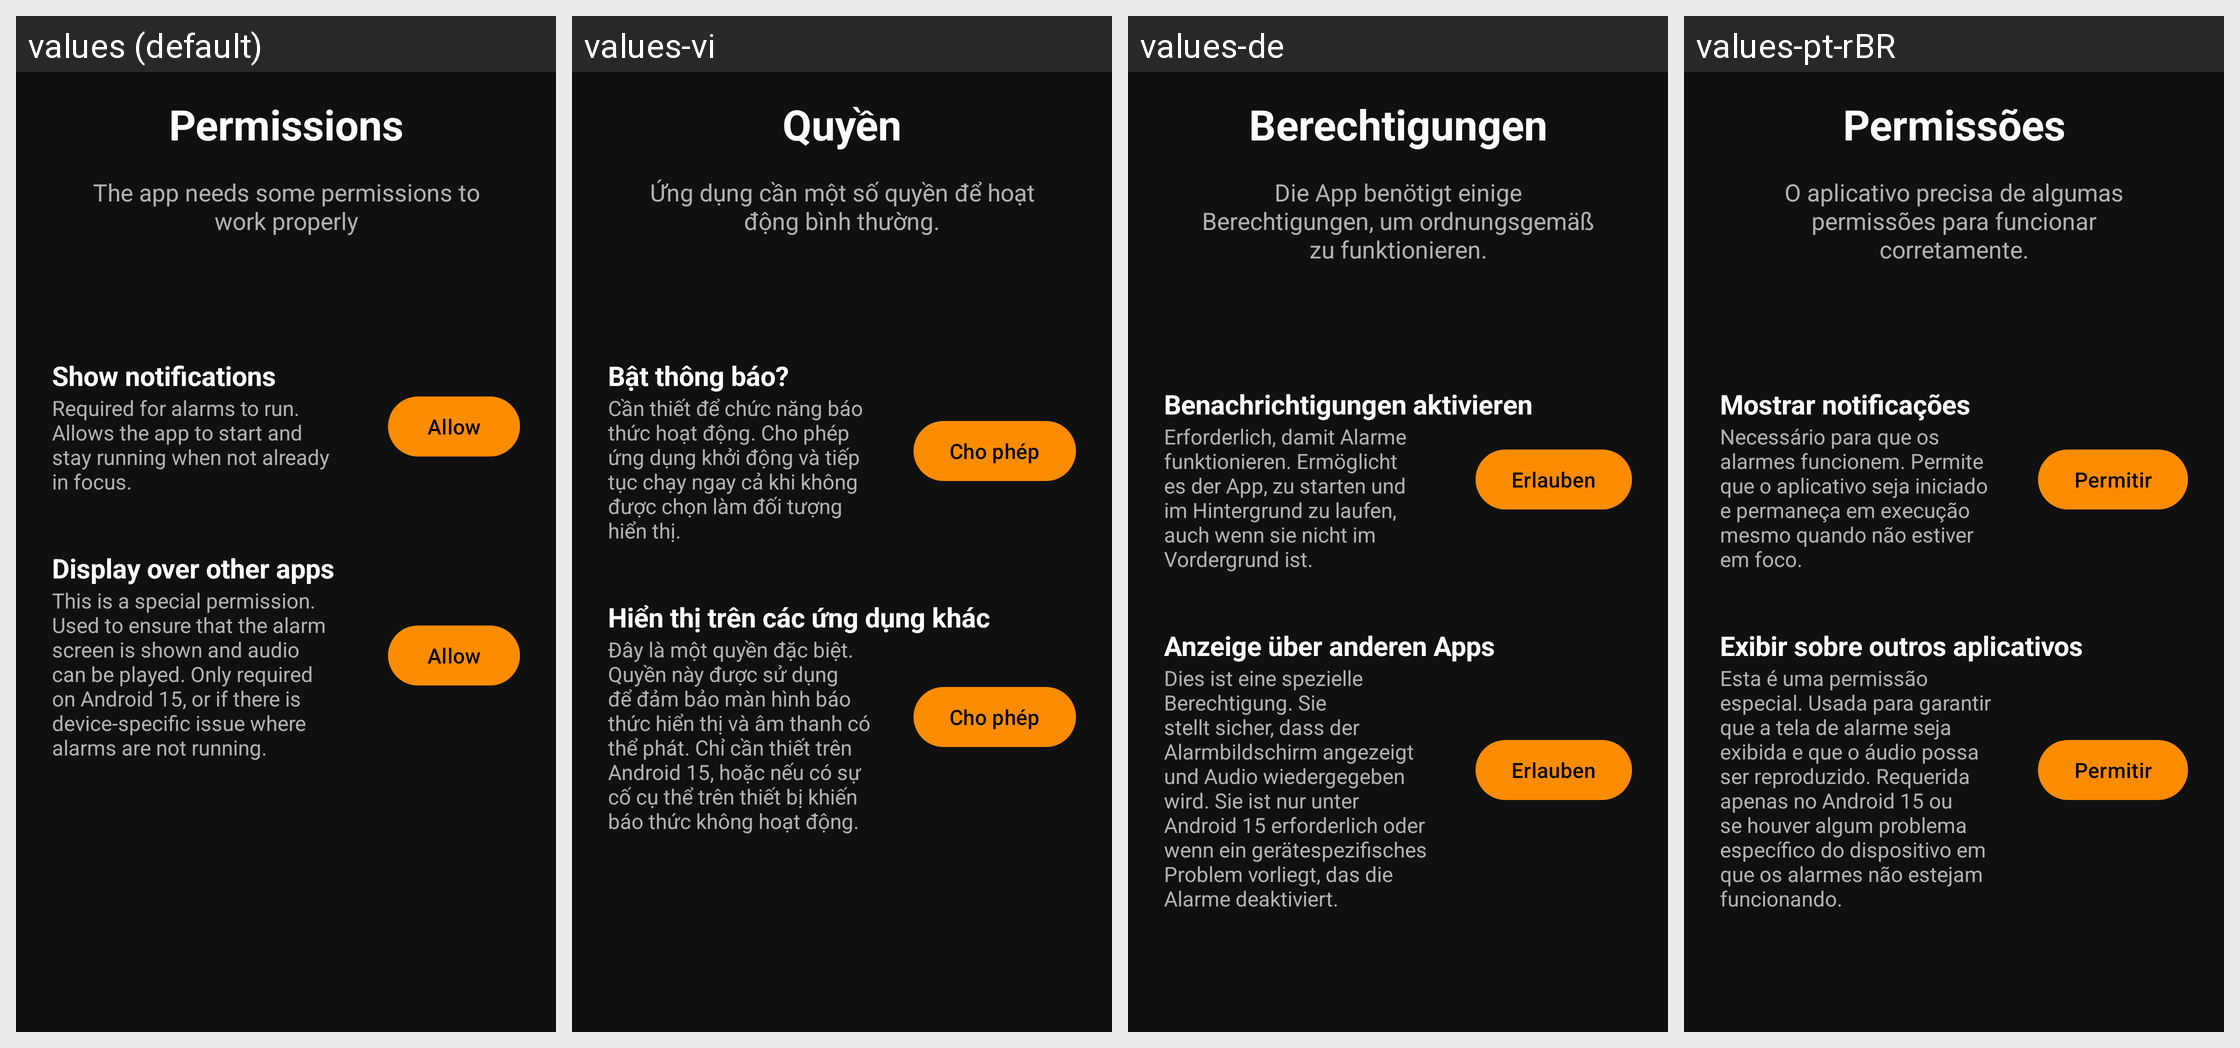

For this localized Android screen grid, give each drawn string resource with its value in every locale shown.
Android screen res/layout/frg_onboarding_permissions_page.xml rendered under 4 locales, left to right: values (default), values-vi, values-de, values-pt-rBR. Device: Nexus 5 (rendered at 1080×1920; each locale shown at half size, 540×960, under a caption strip naming it); theme AppTheme.
Other locales in the repository, not shown: values-bn, values-fr, values-fr-rCA, values-hi, values-ht, values-it, values-ja, values-pl, values-th, values-tr.
Strings drawn on this screen, with the default value and each locale's value (text and hints the layout hard-codes, and strings that could not be matched under every locale, appear in the picture but are not listed):

title_permissions
  values: Permissions
  values-vi: Quyền
  values-de: Berechtigungen
  values-pt-rBR: Permissões

description_onboarding_permissions
  values: The app needs some permissions to work properly
  values-vi: Ứng dụng cần một số quyền để hoạt động bình thường.
  values-de: Die App benötigt einige Berechtigungen, um ordnungsgemäß zu funktionieren.
  values-pt-rBR: O aplicativo precisa de algumas permissões para funcionar corretamente.

title_permission_show_notifications
  values: Show notifications
  values-vi: Bật thông báo?
  values-de: Benachrichtigungen aktivieren
  values-pt-rBR: Mostrar notificações

description_onboarding_permission_post_notifications_request
  values: Required for alarms to run. Allows the app to start and stay running when not already in focus.
  values-vi: Cần thiết để chức năng báo thức hoạt động. Cho phép ứng dụng khởi động và tiếp tục chạy ngay cả khi không được chọn làm đối tượng hiển thị.
  values-de: Erforderlich, damit Alarme funktionieren. Ermöglicht es der App, zu starten und im Hintergrund zu laufen, auch wenn sie nicht im Vordergrund ist.
  values-pt-rBR: Necessário para que os alarmes funcionem. Permite que o aplicativo seja iniciado e permaneça em execução mesmo quando não estiver em foco.

title_permission_system_alert_window
  values: Display over other apps
  values-vi: Hiển thị trên các ứng dụng khác
  values-de: Anzeige über anderen Apps
  values-pt-rBR: Exibir sobre outros aplicativos

description_onboarding_permission_system_alert_window_request
  values: This is a special permission. Used to ensure that the alarm screen is shown and audio can be played. Only required on Android 15, or if there is device-specific issue where alarms are not running.
  values-vi: Đây là một quyền đặc biệt. Quyền này được sử dụng để đảm bảo màn hình báo thức hiển thị và âm thanh có thể phát. Chỉ cần thiết trên Android 15, hoặc nếu có sự cố cụ thể trên thiết bị khiến báo thức không hoạt động.
  values-de: Dies ist eine spezielle Berechtigung. Sie stellt sicher, dass der Alarmbildschirm angezeigt und Audio wiedergegeben wird. Sie ist nur unter Android 15 erforderlich oder wenn ein gerätespezifisches Problem vorliegt, das die Alarme deaktiviert.
  values-pt-rBR: Esta é uma permissão especial. Usada para garantir que a tela de alarme seja exibida e que o áudio possa ser reproduzido. Requerida apenas no Android 15 ou se houver algum problema específico do dispositivo em que os alarmes não estejam funcionando.
